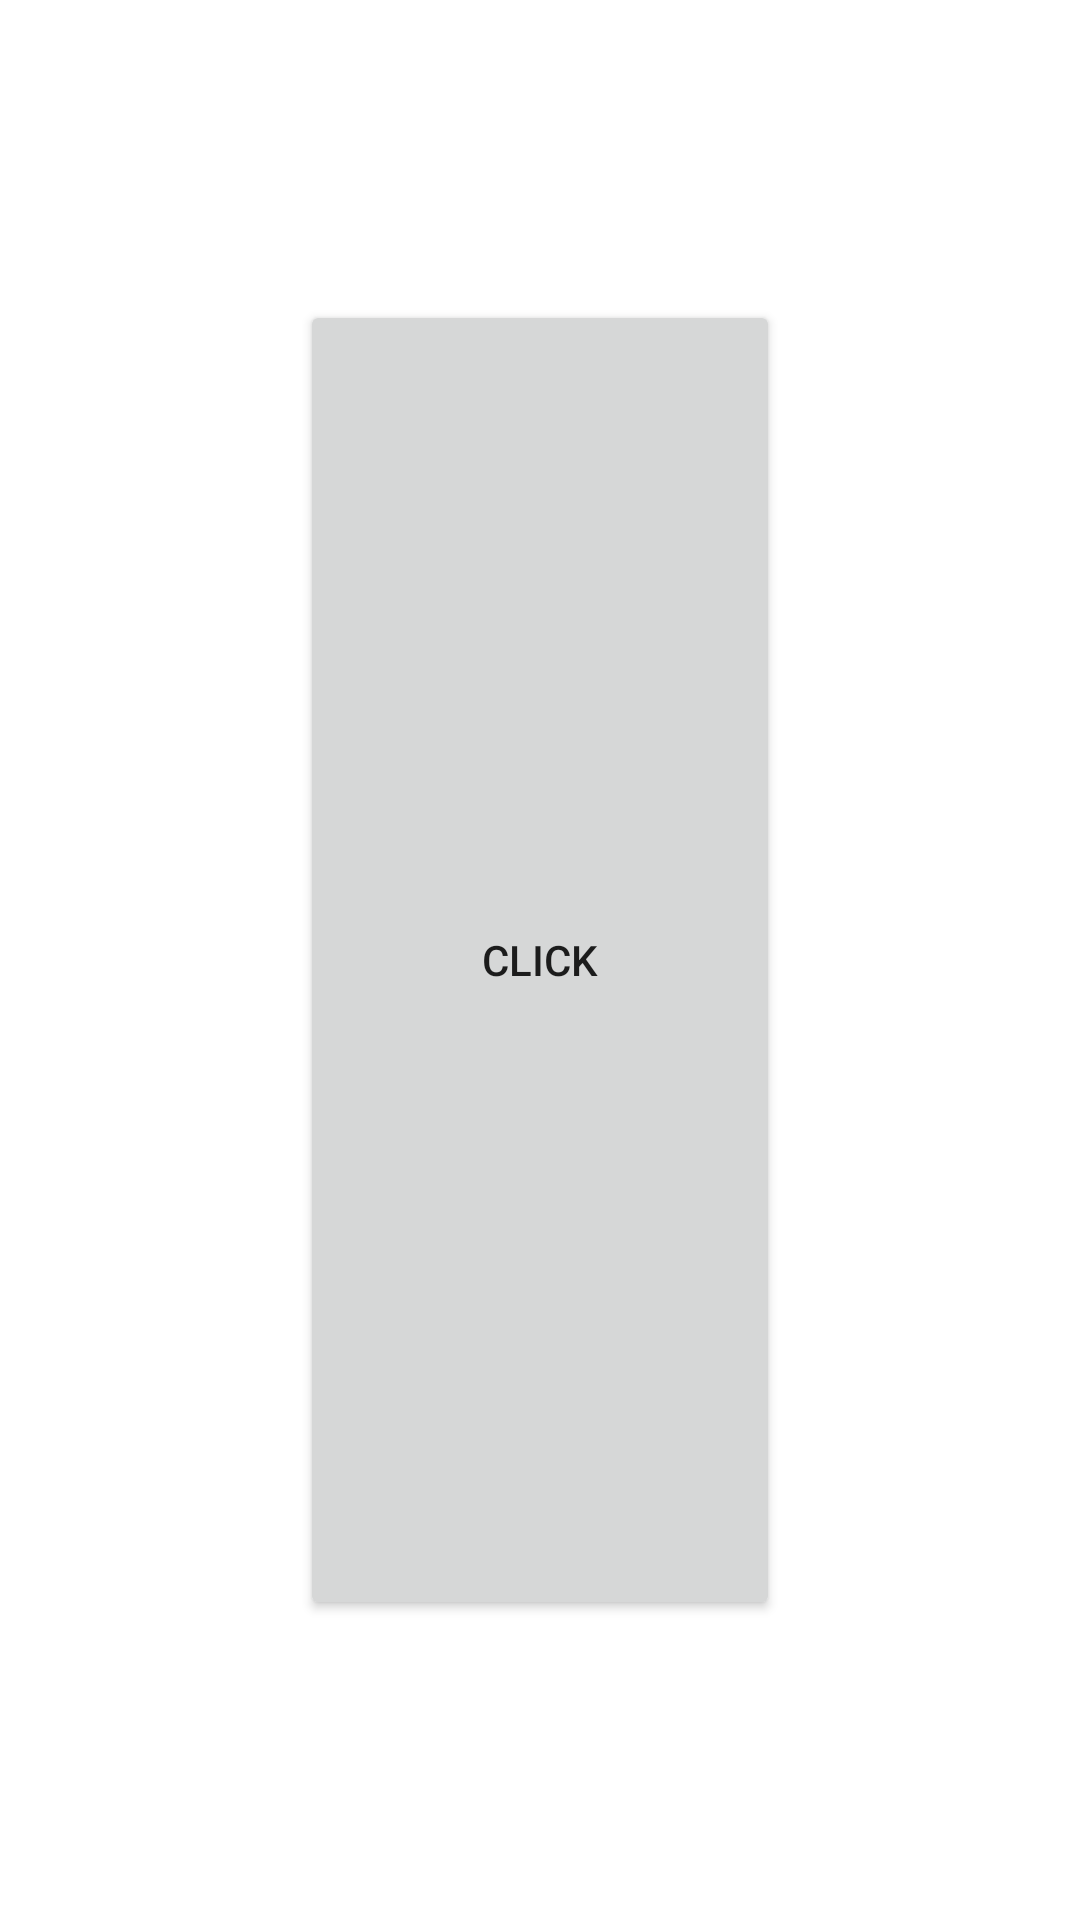

The Android layout XML behind this screen, and the referenced resources:
<!-- AndroidManifest.xml: application theme Theme.CholaDemo -->
<!-- res/layout/activity_google_voice.xml -->
<?xml version="1.0" encoding="utf-8"?>
<LinearLayout xmlns:android="http://schemas.android.com/apk/res/android"
    xmlns:app="http://schemas.android.com/apk/res-auto"
    xmlns:tools="http://schemas.android.com/tools"
    android:layout_width="match_parent"
    android:layout_height="match_parent"
    tools:context=".GoogleVoice">


    <Button
        android:layout_width="match_parent"
        android:layout_height="match_parent"
        android:layout_margin="100dp"
        android:text="click"
        android:onClick="run"/>

</LinearLayout>
<!-- resources referenced by this layout -->
<resources>
  <style name="Theme.CholaDemo" parent="Theme.MaterialComponents.DayNight.DarkActionBar">
          
          <item name="colorPrimary">@color/purple_500</item>
          <item name="colorPrimaryVariant">@color/purple_700</item>
          <item name="colorOnPrimary">@color/white</item>
          
          <item name="colorSecondary">@color/teal_200</item>
          <item name="colorSecondaryVariant">@color/teal_700</item>
          <item name="colorOnSecondary">@color/black</item>
          
          <item name="android:statusBarColor" tools:targetApi="l">?attr/colorPrimaryVariant</item>
          
      </style>
  <!-- not gathered from this repository: default colours our renderer supplied (Android Studio template values) -->
  <color name="purple_500">#FF6200EE</color>
  <color name="purple_700">#FF3700B3</color>
  <color name="teal_200">#FF03DAC5</color>
  <color name="teal_700">#FF018786</color>
  <color name="black">#FF000000</color>
  <color name="white">#FFFFFFFF</color>
</resources>
